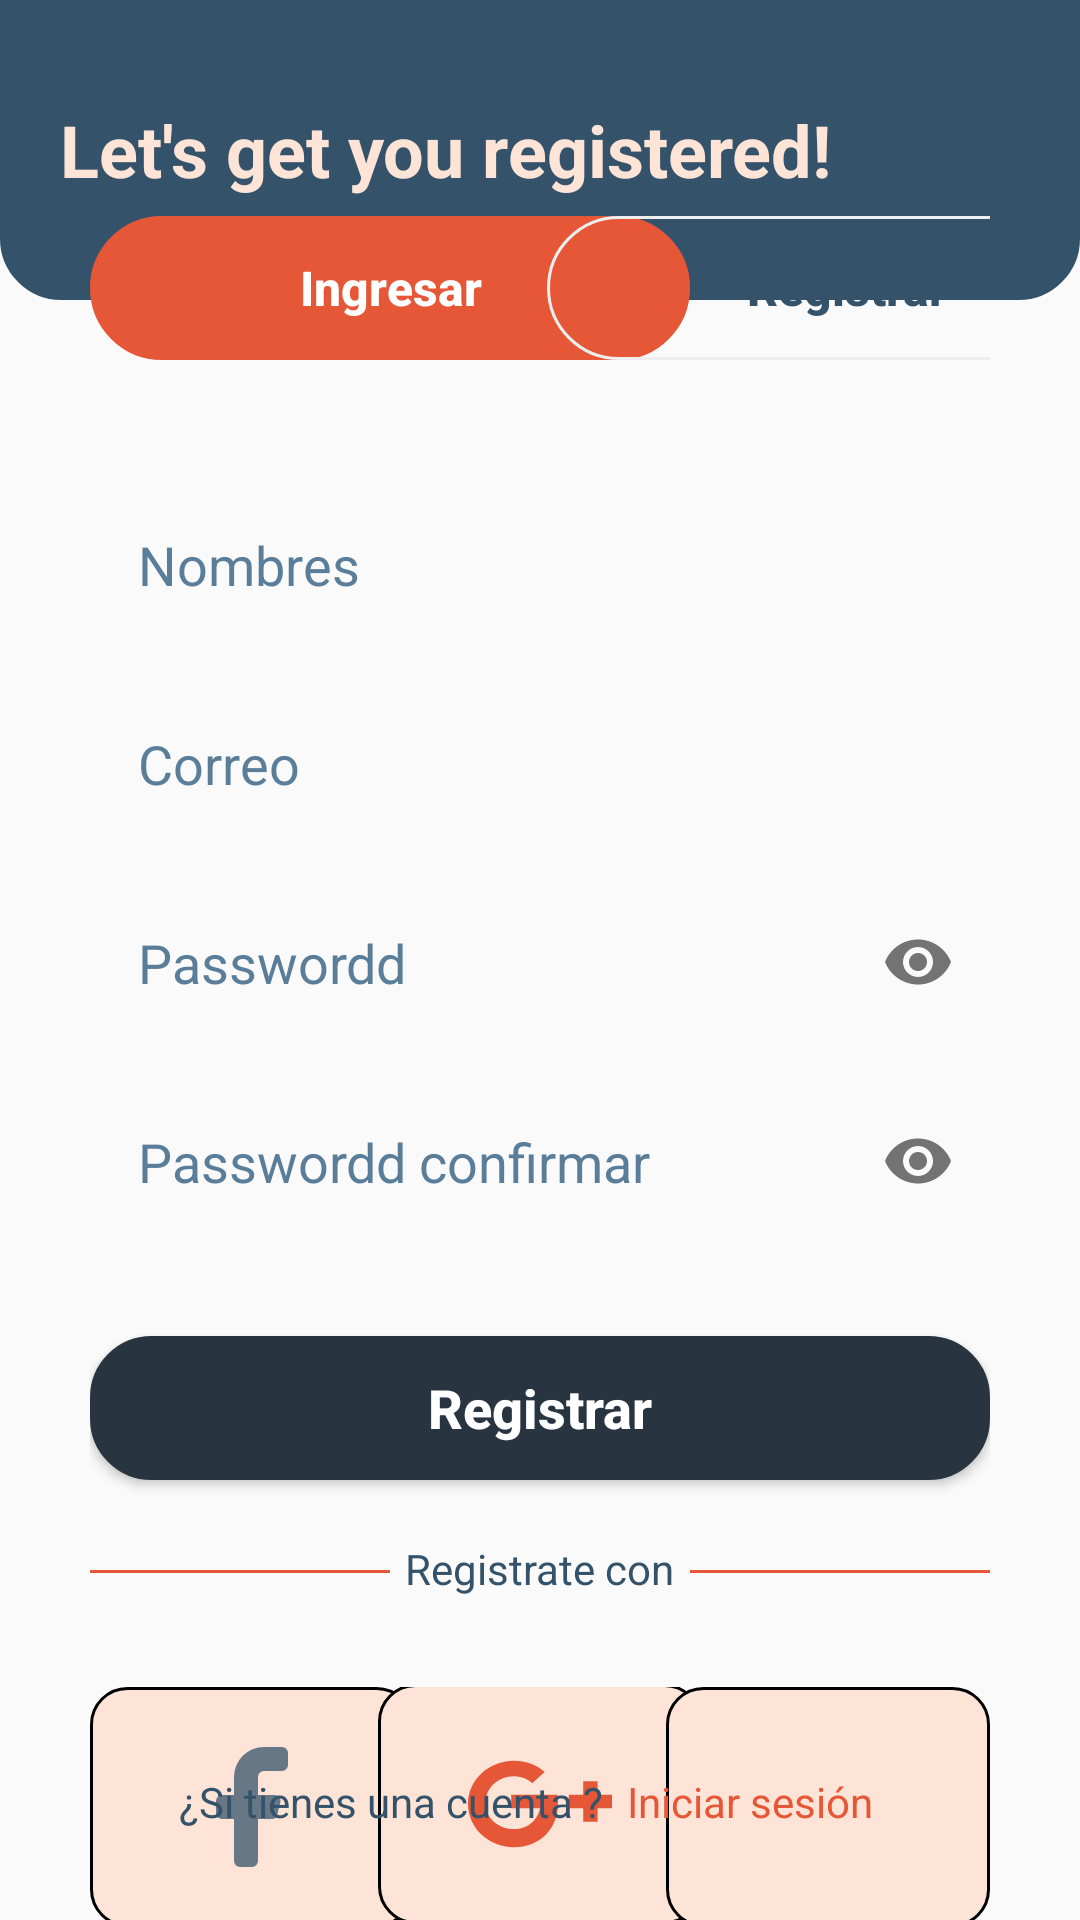

Reconstruct the res/layout file that produces this screen, plus the resources it refers to.
<!-- AndroidManifest.xml: application theme Theme.ApkCavoshCafeJP -->
<!-- res/layout/fragment_registrar.xml -->
<?xml version="1.0" encoding="utf-8"?>
<FrameLayout
    xmlns:android="http://schemas.android.com/apk/res/android"
    xmlns:tools="http://schemas.android.com/tools"
    xmlns:app="http://schemas.android.com/apk/res-auto"
    android:layout_width="match_parent"
    android:layout_height="match_parent"
    tools:context=".ui.Registrar">

    <FrameLayout
        android:layout_width="match_parent"
        android:layout_height="100dp"
        android:background="@drawable/sh_bg_header_police_blue">

        <TextView
            android:layout_width="wrap_content"
            android:layout_height="wrap_content"
            android:layout_gravity="start|center"
            android:layout_marginStart="20dp"
            android:text="Let's get you registered!"
            android:textColor="@color/flesh"
            android:textStyle="bold"
            android:textSize="24sp" />

    </FrameLayout>

    <LinearLayout
        android:layout_width="match_parent"
        android:layout_height="wrap_content"
        android:layout_marginTop="72dp"
        android:layout_marginHorizontal="30dp"
        android:orientation="vertical" >

        <LinearLayout
            android:layout_width="match_parent"
            android:layout_height="wrap_content"
            android:orientation="horizontal">

            <Button
                android:id="@+id/btnIngresar"
                style="?android:attr/buttonBarButtonStyle"
                android:layout_width="200dp"
                android:layout_height="wrap_content"
                android:background="@drawable/sh_bg_btn_carmine_pink"
                android:text="@string/ingresar"
                android:textAllCaps="false"
                android:textColor="@color/white"
                android:textSize="16sp"
                android:textStyle="bold" />

            <Button
                style="?android:attr/buttonBarButtonStyle"
                android:layout_width="200dp"
                android:layout_height="wrap_content"
                android:layout_marginStart="-48dp"
                android:translationZ="5dp"
                android:background="@drawable/sh_bg_btn_bright_gray"
                android:text="@string/registrar"
                android:textAllCaps="false"
                android:textColor="@color/police_blue"
                android:textSize="16sp"
                android:textStyle="bold" />

        </LinearLayout>

        <com.google.android.material.textfield.TextInputLayout
            android:id="@+id/tilNombres"
            android:layout_width="match_parent"
            android:layout_height="match_parent"
            android:layout_marginTop="40dp"
            app:hintEnabled="false"
            app:endIconMode="clear_text">

            <com.google.android.material.textfield.TextInputEditText
                android:layout_width="match_parent"
                android:layout_height="wrap_content"
                android:background="@drawable/se_bg_edt_police_blue"
                android:padding="16dp"
                android:maxLength="30"
                android:inputType="textPersonName"
                android:hint="Nombres"
                android:textColorHint="@color/steel_teal" />

        </com.google.android.material.textfield.TextInputLayout>

        <com.google.android.material.textfield.TextInputLayout
            android:id="@+id/tilCorreo"
            android:layout_width="match_parent"
            android:layout_height="match_parent"
            android:layout_marginTop="10dp"
            app:hintEnabled="false"
            app:endIconMode="clear_text">

            <com.google.android.material.textfield.TextInputEditText
                android:layout_width="match_parent"
                android:layout_height="wrap_content"
                android:background="@drawable/se_bg_edt_police_blue"
                android:padding="16dp"
                android:maxLength="30"
                android:inputType="textEmailAddress"
                android:hint="@string/correo"
                android:textColorHint="@color/steel_teal" />

        </com.google.android.material.textfield.TextInputLayout>

        <com.google.android.material.textfield.TextInputLayout
            android:id="@+id/tilPasswordd"
            android:layout_width="match_parent"
            android:layout_height="match_parent"
            android:layout_marginTop="10dp"
            app:hintEnabled="false"
            app:endIconMode="password_toggle">

            <com.google.android.material.textfield.TextInputEditText
                android:layout_width="match_parent"
                android:layout_height="wrap_content"
                android:background="@drawable/se_bg_edt_police_blue"
                android:padding="16dp"
                android:maxLength="20"
                android:inputType="textPassword"
                android:hint="@string/passwordd"
                android:textColorHint="@color/steel_teal" />

        </com.google.android.material.textfield.TextInputLayout>

        <com.google.android.material.textfield.TextInputLayout
            android:id="@+id/tilPassworddConfirmar"
            android:layout_width="match_parent"
            android:layout_height="match_parent"
            android:layout_marginTop="10dp"
            app:hintEnabled="false"
            app:endIconMode="password_toggle">

            <com.google.android.material.textfield.TextInputEditText
                android:layout_width="match_parent"
                android:layout_height="wrap_content"
                android:background="@drawable/se_bg_edt_police_blue"
                android:padding="16dp"
                android:maxLength="20"
                android:inputType="textPassword"
                android:hint="Passwordd confirmar"
                android:textColorHint="@color/steel_teal" />

        </com.google.android.material.textfield.TextInputLayout>

        <Button
            android:id="@+id/btnRegistrar"
            android:layout_width="match_parent"
            android:layout_height="wrap_content"
            android:layout_marginTop="30dp"
            android:background="@drawable/sh_bg_btn_gunmetal"
            android:text="@string/registrar"
            android:textAllCaps="false"
            android:textColor="@color/white"
            android:textSize="18sp"
            android:textStyle="bold" />

        <FrameLayout
            android:layout_width="match_parent"
            android:layout_height="wrap_content"
            android:layout_marginTop="20dp">

            <View
                android:layout_width="100dp"
                android:layout_height="1dp"
                android:layout_marginTop="10dp"
                android:background="@color/carmine_pink" />

            <TextView
                android:layout_width="wrap_content"
                android:layout_height="wrap_content"
                android:layout_gravity="center"
                android:text="Registrate con"
                android:textColor="@color/police_blue"/>
            <View
                android:layout_width="100dp"
                android:layout_height="1dp"
                android:layout_marginTop="10dp"
                android:layout_gravity="end"
                android:background="@color/carmine_pink" />

        </FrameLayout>

        <FrameLayout
            android:layout_width="match_parent"
            android:layout_height="wrap_content"
            android:layout_marginTop="30dp" >

            <ImageView
                android:id="@+id/ivFacebook"
                android:layout_width="108dp"
                android:layout_height="80dp"
                android:background="@drawable/sh_bg_btn_flesh"
                android:clickable="true"
                android:contentDescription="@string/content_description"
                android:focusable="true"
                android:padding="16dp"
                android:src="@drawable/ic_facebook"
                app:tint="@color/police_blue" />

            <ImageView
                android:id="@+id/ivGoogle"
                android:layout_width="108dp"
                android:layout_height="80dp"
                android:layout_gravity="center"
                android:background="@drawable/sh_bg_btn_flesh"
                android:clickable="true"
                android:contentDescription="@string/content_description"
                android:focusable="true"
                android:padding="16dp"
                android:src="@drawable/ic_google_plus"
                app:tint="@color/carmine_pink" />

            <ImageView
                android:id="@+id/ivApple"
                android:layout_width="108dp"
                android:layout_height="80dp"
                android:layout_gravity="end"
                android:background="@drawable/sh_bg_btn_flesh"
                android:clickable="true"
                android:contentDescription="@string/content_description"
                android:focusable="true"
                android:padding="16dp"
                android:src="@drawable/ic_apple" />

        </FrameLayout>

    </LinearLayout>

    <TextView
        android:layout_width="wrap_content"
        android:layout_height="wrap_content"
        android:layout_marginStart="-50dp"
        android:layout_marginBottom="30dp"
        android:layout_gravity="bottom|center"
        android:text="¿Si tienes una cuenta ?"
        android:textColor="@color/police_blue"/>

    <TextView
        android:id="@+id/tvLogin"
        android:layout_width="wrap_content"
        android:layout_height="wrap_content"
        android:layout_marginStart="70dp"
        android:layout_marginBottom="30dp"
        android:layout_gravity="bottom|center"
        android:clickable="true"
        android:focusable="true"
        android:text="Iniciar sesión"
        android:textColor="@color/carmine_pink"/>

</FrameLayout>
<!-- resources referenced by this layout -->
<resources>
  <color name="carmine_pink">#E65738</color>
  <color name="flesh">#FEE4D6</color>
  <color name="police_blue">#34536A</color>
  <color name="steel_teal">#5A7E99</color>
  <color name="white">#FFFFFFFF</color>
  <!-- drawable ic_facebook (drawable) -->
  <vector xmlns:android="http://schemas.android.com/apk/res/android" android:alpha="0.75" android:height="24dp" android:viewportHeight="24" android:viewportWidth="24" android:width="24dp">
        
      <path android:fillColor="#000000" android:pathData="M14,6h3a1,1 0,0 0,1 -1V3a1,1 0,0 0,-1 -1H14A5,5 0,0 0,9 7v3H7a1,1 0,0 0,-1 1v2a1,1 0,0 0,1 1H9v7a1,1 0,0 0,1 1h2a1,1 0,0 0,1 -1V14h2.22a1,1 0,0 0,1 -0.76l0.5,-2a1,1 0,0 0,-1 -1.24H13V7A1,1 0,0 1,14 6Z"/>
      
  </vector>
  <!-- drawable sh_bg_btn_bright_gray (drawable) -->
  <?xml version="1.0" encoding="utf-8"?>
  <shape xmlns:android="http://schemas.android.com/apk/res/android">
      <corners android:radius="30dp" />
      <solid android:color="@color/bright_gray" />
      <stroke android:color="#EEEEEE" android:width="1dp" />
  </shape>
  <!-- drawable sh_bg_btn_carmine_pink (drawable) -->
  <?xml version="1.0" encoding="utf-8"?>
  <shape xmlns:android="http://schemas.android.com/apk/res/android">
      <corners android:radius="30dp" />
      <solid android:color="@color/carmine_pink" />
      <stroke android:color="@color/carmine_pink" android:width="1dp" />
  </shape>
  <!-- drawable sh_bg_btn_flesh (drawable) -->
  <?xml version="1.0" encoding="utf-8"?>
  <shape xmlns:android="http://schemas.android.com/apk/res/android">
      <corners android:radius="12dp" />
      <solid android:color="@color/flesh" />
      <stroke android:color="@color/dust_storm" android:width="1dp" />
  </shape>
  <!-- drawable sh_bg_btn_gunmetal (drawable) -->
  <?xml version="1.0" encoding="utf-8"?>
  <shape xmlns:android="http://schemas.android.com/apk/res/android">
      <corners android:radius="20dp" />
      <solid android:color="@color/gunmetal" />
      <stroke android:color="@color/gunmetal" android:width="1dp" />
  </shape>
  <!-- drawable sh_bg_header_police_blue (drawable) -->
  <?xml version="1.0" encoding="utf-8"?>
  <shape xmlns:android="http://schemas.android.com/apk/res/android">
      <corners android:bottomLeftRadius="20dp" android:bottomRightRadius="20dp" />
      <solid android:color="@color/police_blue" />
      <stroke android:color="@color/police_blue" android:width="1dp" />
  </shape>
  <string name="content_description">contentDescription</string>
  <string name="correo">Correo</string>
  <string name="ingresar">Ingresar</string>
  <string name="passwordd">Passwordd</string>
  <string name="registrar">Registrar</string>
  <style name="Theme.ApkCavoshCafeJP" parent="Theme.MaterialComponents.DayNight.NoActionBar.Bridge">
          
          <item name="colorPrimary">@color/purple_500</item>
          <item name="colorPrimaryVariant">@color/purple_700</item>
          <item name="colorOnPrimary">@color/white</item>
          
          <item name="colorSecondary">@color/teal_200</item>
          <item name="colorSecondaryVariant">@color/teal_700</item>
          <item name="colorOnSecondary">@color/black</item>
          
          <item name="android:statusBarColor">?attr/colorPrimaryVariant</item>
          
      </style>
  <color name="gunmetal">#293441</color>
  <color name="purple_500">#FF6200EE</color>
  <color name="purple_700">#FF3700B3</color>
  <color name="teal_200">#FF03DAC5</color>
  <color name="teal_700">#FF018786</color>
  <color name="black">#FF000000</color>
</resources>
